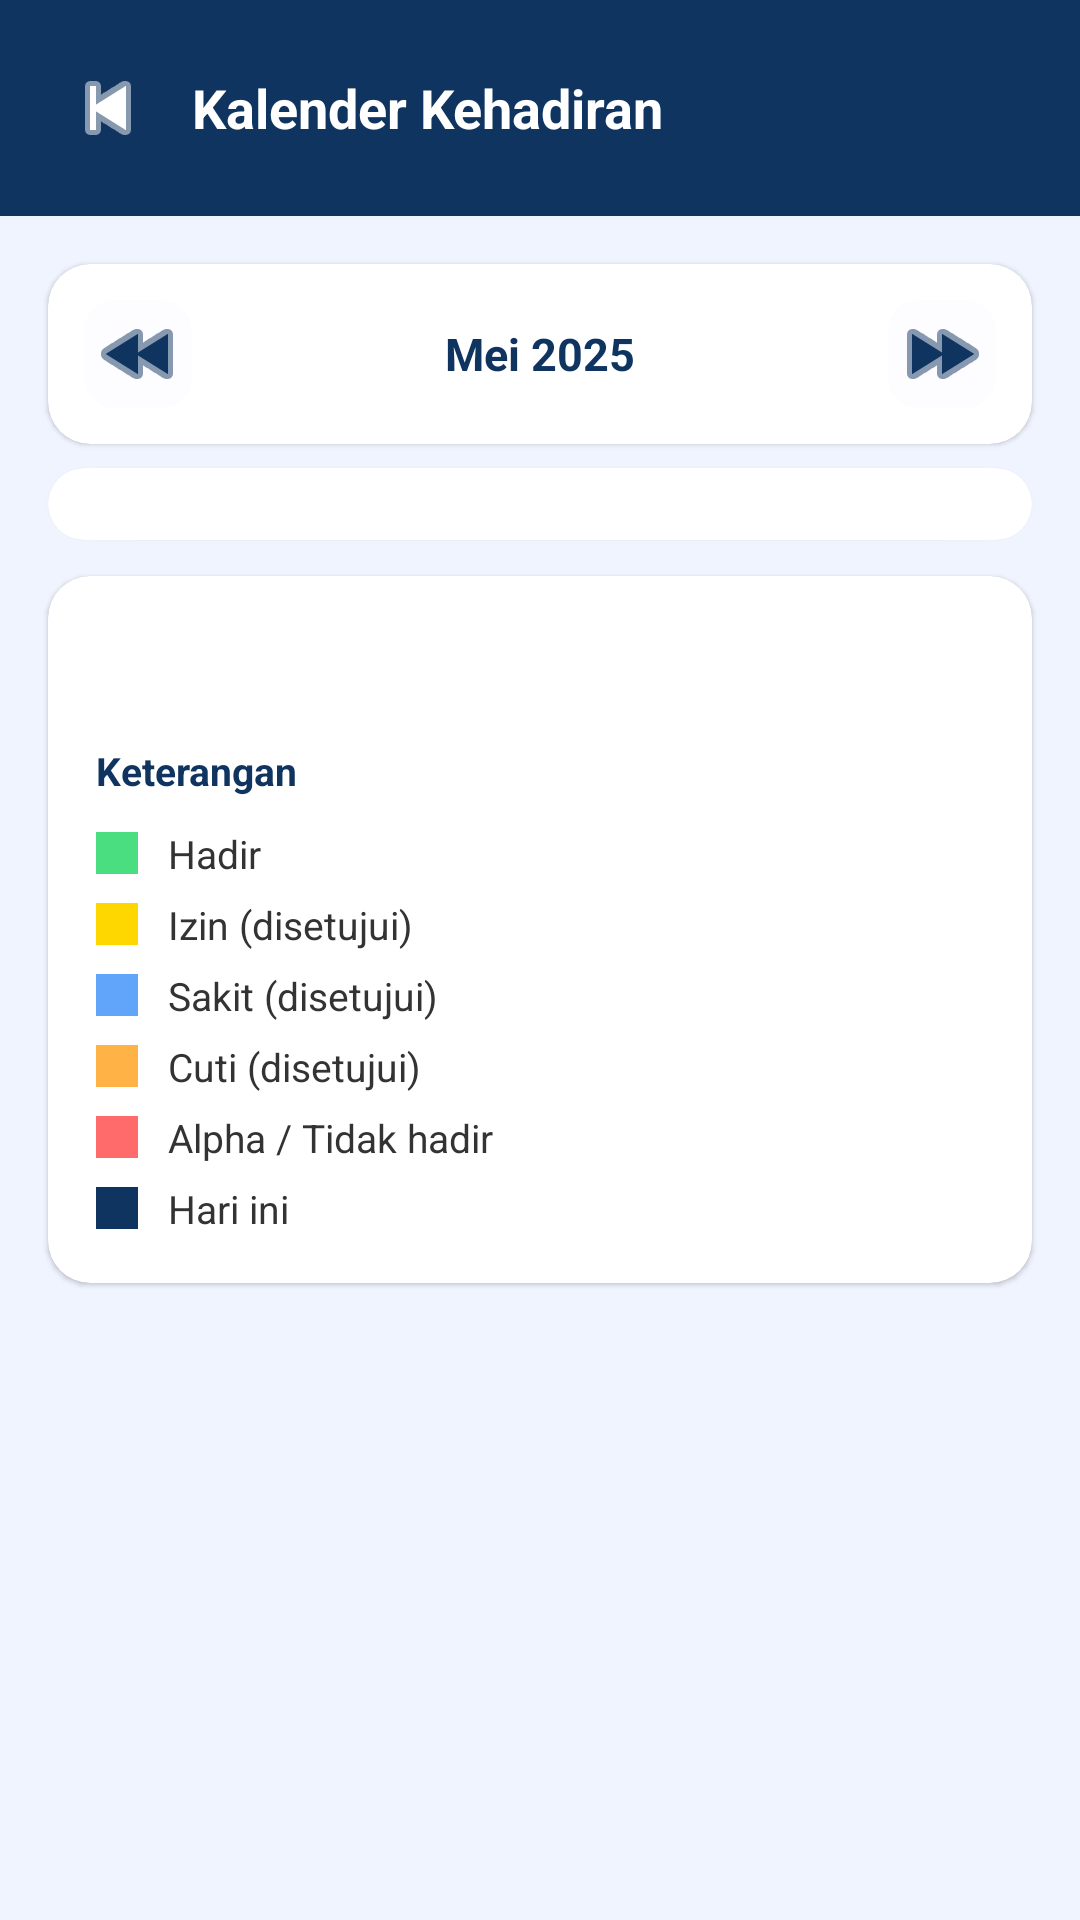

This screen was rendered from an Android layout file. Write that file and the resources it references.
<!-- AndroidManifest.xml: application theme Theme.Absensi_kantor -->
<!-- res/layout/activity_kalender.xml -->
<?xml version="1.0" encoding="utf-8"?>
<ScrollView xmlns:android="http://schemas.android.com/apk/res/android"
    xmlns:app="http://schemas.android.com/apk/res-auto"
    android:layout_width="match_parent"
    android:layout_height="match_parent"
    android:background="#F0F4FF">

    <LinearLayout
        android:layout_width="match_parent"
        android:layout_height="wrap_content"
        android:orientation="vertical"
        android:paddingBottom="24dp">

        
        <LinearLayout
            android:layout_width="match_parent"
            android:layout_height="wrap_content"
            android:background="#0F3460"
            android:paddingStart="20dp"
            android:paddingEnd="20dp"
            android:paddingTop="20dp"
            android:paddingBottom="20dp"
            android:orientation="horizontal"
            android:gravity="center_vertical">

            <ImageButton
                android:id="@+id/btnBack"
                android:layout_width="32dp"
                android:layout_height="32dp"
                android:src="@android:drawable/ic_media_previous"
                android:background="?attr/selectableItemBackgroundBorderless"
                app:tint="#FFFFFF"
                android:layout_marginEnd="12dp"
                android:onClick="finish"
                android:contentDescription="Kembali"/>

            <TextView
                android:layout_width="0dp"
                android:layout_height="wrap_content"
                android:layout_weight="1"
                android:text="Kalender Kehadiran"
                android:textColor="#FFFFFF"
                android:textSize="18sp"
                android:textStyle="bold"/>

        </LinearLayout>

        
        <androidx.cardview.widget.CardView
            android:layout_width="match_parent"
            android:layout_height="wrap_content"
            android:layout_marginStart="16dp"
            android:layout_marginEnd="16dp"
            android:layout_marginTop="16dp"
            android:layout_marginBottom="8dp"
            app:cardCornerRadius="14dp"
            app:cardElevation="1dp"
            app:cardBackgroundColor="#FFFFFF">

            <LinearLayout
                android:layout_width="match_parent"
                android:layout_height="wrap_content"
                android:orientation="horizontal"
                android:gravity="center_vertical"
                android:padding="12dp">

                <ImageButton
                    android:id="@+id/btnPrevBulan"
                    android:layout_width="36dp"
                    android:layout_height="36dp"
                    android:src="@android:drawable/ic_media_rew"
                    android:background="@drawable/icon_box"
                    android:backgroundTint="#EEF2FF"
                    app:tint="#0F3460"
                    android:contentDescription="Bulan sebelumnya"/>

                <TextView
                    android:id="@+id/tvBulanTahun"
                    android:layout_width="0dp"
                    android:layout_height="wrap_content"
                    android:layout_weight="1"
                    android:gravity="center"
                    android:text="Mei 2025"
                    android:textSize="15sp"
                    android:textStyle="bold"
                    android:textColor="#0F3460"/>

                <ImageButton
                    android:id="@+id/btnNextBulan"
                    android:layout_width="36dp"
                    android:layout_height="36dp"
                    android:src="@android:drawable/ic_media_ff"
                    android:background="@drawable/icon_box"
                    android:backgroundTint="#EEF2FF"
                    app:tint="#0F3460"
                    android:contentDescription="Bulan berikutnya"/>

            </LinearLayout>
        </androidx.cardview.widget.CardView>

        
        <ProgressBar
            android:id="@+id/progressBarKalender"
            android:layout_width="match_parent"
            android:layout_height="wrap_content"
            android:visibility="gone"
            android:layout_marginStart="16dp"
            android:layout_marginEnd="16dp"/>

        
        <androidx.cardview.widget.CardView
            android:layout_width="match_parent"
            android:layout_height="wrap_content"
            android:layout_marginStart="16dp"
            android:layout_marginEnd="16dp"
            android:layout_marginBottom="12dp"
            app:cardCornerRadius="14dp"
            app:cardElevation="1dp"
            app:cardBackgroundColor="#FFFFFF">

            <GridLayout
                android:id="@+id/gridKalender"
                android:layout_width="match_parent"
                android:layout_height="wrap_content"
                android:columnCount="7"
                android:padding="12dp"/>

        </androidx.cardview.widget.CardView>

        
        <androidx.cardview.widget.CardView
            android:layout_width="match_parent"
            android:layout_height="wrap_content"
            android:layout_marginStart="16dp"
            android:layout_marginEnd="16dp"
            android:layout_marginBottom="16dp"
            app:cardCornerRadius="14dp"
            app:cardElevation="1dp"
            app:cardBackgroundColor="#FFFFFF">

            <LinearLayout
                android:id="@+id/layoutLegend"
                android:layout_width="match_parent"
                android:layout_height="wrap_content"
                android:orientation="vertical"
                android:padding="16dp">

                <LinearLayout
                    android:id="@+id/layoutDaftarIzin"
                    android:layout_width="match_parent"
                    android:layout_height="wrap_content"
                    android:orientation="vertical"
                    android:padding="16dp"
                    android:background="@color/white"
                    android:layout_marginTop="8dp"/>

                <TextView
                    android:layout_width="wrap_content"
                    android:layout_height="wrap_content"
                    android:text="Keterangan"
                    android:textSize="13sp"
                    android:textStyle="bold"
                    android:textColor="#0F3460"
                    android:layout_marginBottom="10dp"/>

                
                <LinearLayout android:layout_width="match_parent" android:layout_height="wrap_content"
                    android:orientation="horizontal" android:gravity="center_vertical" android:layout_marginBottom="6dp">
                    <View android:layout_width="14dp" android:layout_height="14dp"
                        android:background="#4ADE80" android:layout_marginEnd="10dp"/>
                    <TextView android:layout_width="wrap_content" android:layout_height="wrap_content"
                        android:text="Hadir" android:textSize="13sp" android:textColor="#333333"/>
                </LinearLayout>

                
                <LinearLayout android:layout_width="match_parent" android:layout_height="wrap_content"
                    android:orientation="horizontal" android:gravity="center_vertical" android:layout_marginBottom="6dp">
                    <View android:layout_width="14dp" android:layout_height="14dp"
                        android:background="#FFD700" android:layout_marginEnd="10dp"/>
                    <TextView android:layout_width="wrap_content" android:layout_height="wrap_content"
                        android:text="Izin (disetujui)" android:textSize="13sp" android:textColor="#333333"/>
                </LinearLayout>

                
                <LinearLayout android:layout_width="match_parent" android:layout_height="wrap_content"
                    android:orientation="horizontal" android:gravity="center_vertical" android:layout_marginBottom="6dp">
                    <View android:layout_width="14dp" android:layout_height="14dp"
                        android:background="#60A5FA" android:layout_marginEnd="10dp"/>
                    <TextView android:layout_width="wrap_content" android:layout_height="wrap_content"
                        android:text="Sakit (disetujui)" android:textSize="13sp" android:textColor="#333333"/>
                </LinearLayout>

                
                <LinearLayout android:layout_width="match_parent" android:layout_height="wrap_content"
                    android:orientation="horizontal" android:gravity="center_vertical" android:layout_marginBottom="6dp">
                    <View android:layout_width="14dp" android:layout_height="14dp"
                        android:background="#FFB347" android:layout_marginEnd="10dp"/>
                    <TextView android:layout_width="wrap_content" android:layout_height="wrap_content"
                        android:text="Cuti (disetujui)" android:textSize="13sp" android:textColor="#333333"/>
                </LinearLayout>

                
                <LinearLayout android:layout_width="match_parent" android:layout_height="wrap_content"
                    android:orientation="horizontal" android:gravity="center_vertical" android:layout_marginBottom="6dp">
                    <View android:layout_width="14dp" android:layout_height="14dp"
                        android:background="#FF6B6B" android:layout_marginEnd="10dp"/>
                    <TextView android:layout_width="wrap_content" android:layout_height="wrap_content"
                        android:text="Alpha / Tidak hadir" android:textSize="13sp" android:textColor="#333333"/>
                </LinearLayout>

                
                <LinearLayout android:layout_width="match_parent" android:layout_height="wrap_content"
                    android:orientation="horizontal" android:gravity="center_vertical">
                    <View android:layout_width="14dp" android:layout_height="14dp"
                        android:background="#0F3460" android:layout_marginEnd="10dp"/>
                    <TextView android:layout_width="wrap_content" android:layout_height="wrap_content"
                        android:text="Hari ini" android:textSize="13sp" android:textColor="#333333"/>
                </LinearLayout>

            </LinearLayout>
        </androidx.cardview.widget.CardView>

    </LinearLayout>
</ScrollView>
<!-- resources referenced by this layout -->
<resources>
  <color name="white">#FFFFFF</color>
  <!-- drawable icon_box (drawable) -->
  <?xml version="1.0" encoding="utf-8"?>
  <shape xmlns:android="http://schemas.android.com/apk/res/android"
      android:shape="rectangle">
      <solid android:color="#26FFFFFF"/>
      <corners android:radius="10dp"/>
  </shape>
  <style name="Theme.Absensi_kantor" parent="Theme.MaterialComponents.Light.NoActionBar">
          <item name="colorPrimary">@color/purple_500</item>
          <item name="colorPrimaryVariant">@color/purple_700</item>
          <item name="colorOnPrimary">@color/white</item>
  
          
          <item name="android:statusBarColor">#1565C0</item>
          <item name="android:windowTranslucentStatus">false</item>
          <item name="android:windowDrawsSystemBarBackgrounds">true</item>
      </style>
  <color name="purple_500">#FF6200EE</color>
  <color name="purple_700">#FF3700B3</color>
</resources>
